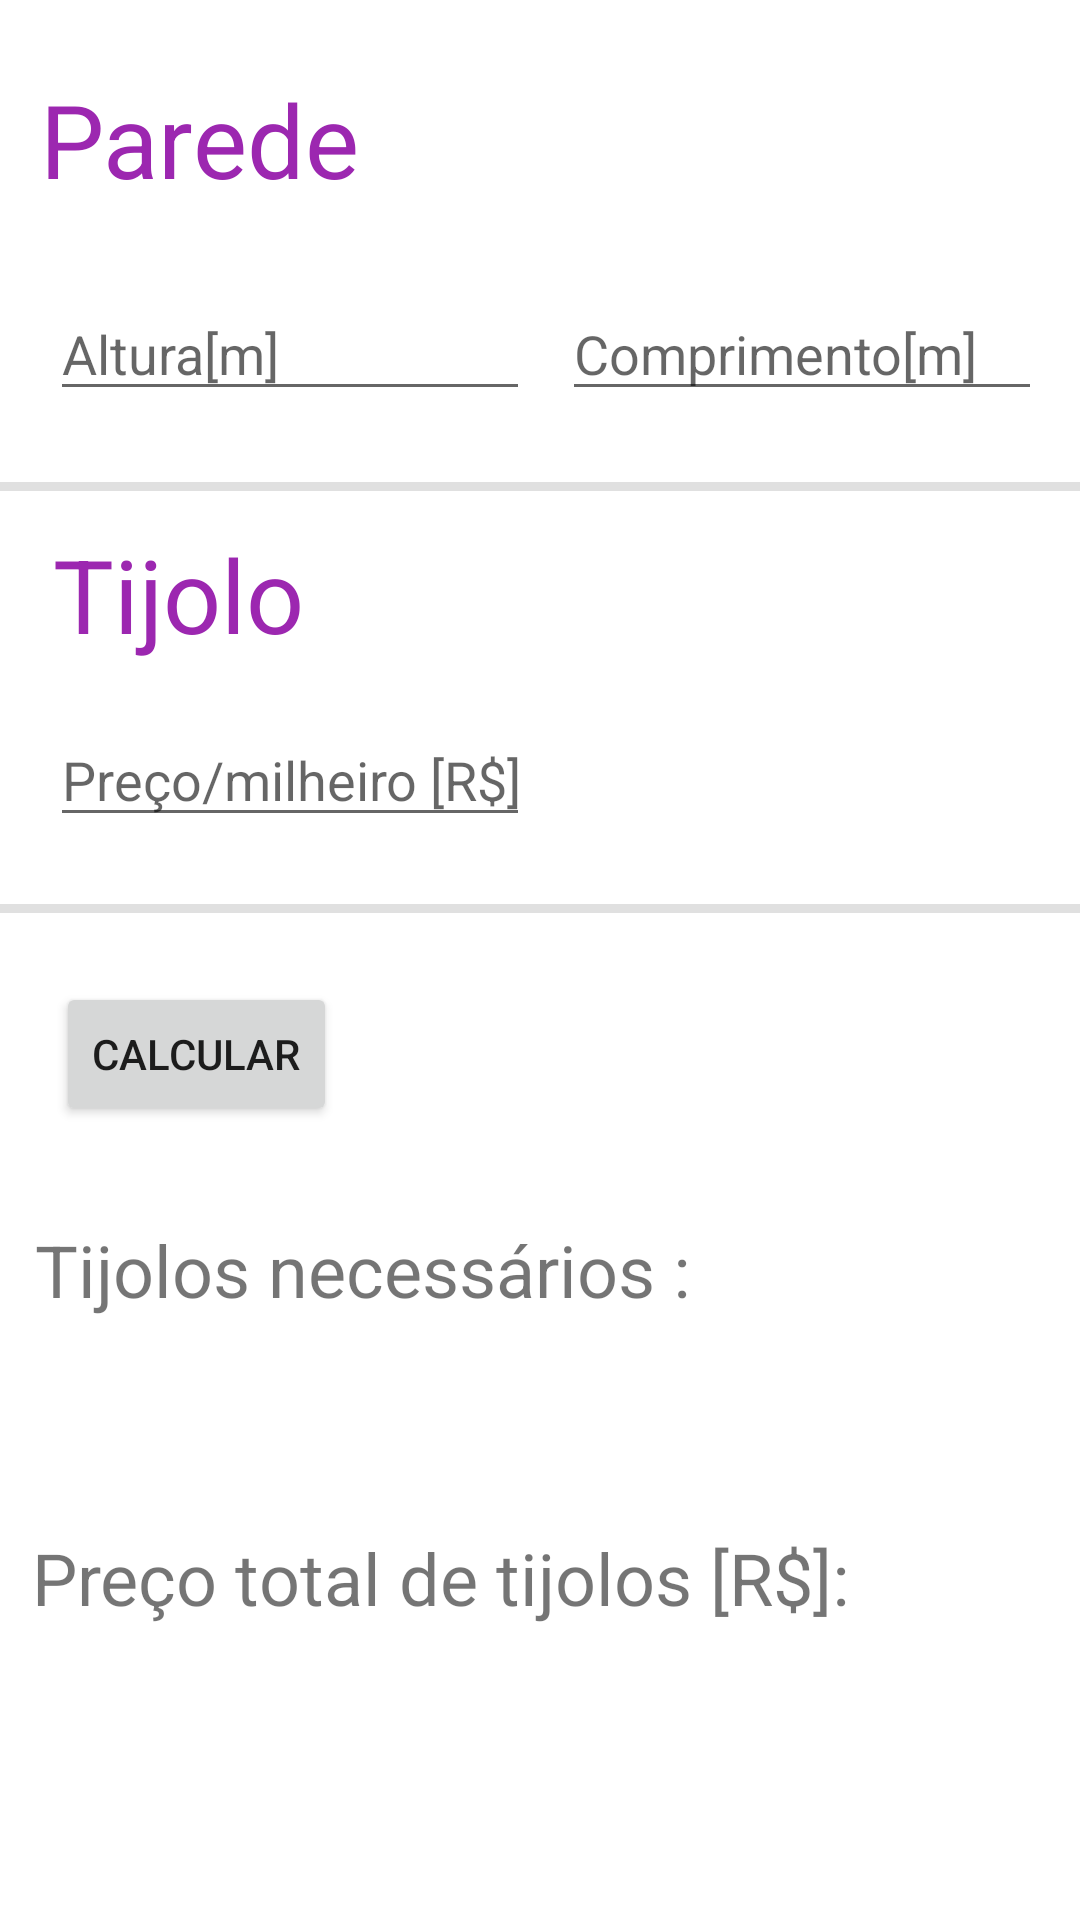

Write the Android layout XML for this screen, with the resource values it uses.
<!-- AndroidManifest.xml: application theme Theme.CasaConstrucao -->
<!-- res/layout/activity_tela_parede.xml -->
<?xml version="1.0" encoding="utf-8"?>
<androidx.constraintlayout.widget.ConstraintLayout xmlns:android="http://schemas.android.com/apk/res/android"
    xmlns:app="http://schemas.android.com/apk/res-auto"
    xmlns:tools="http://schemas.android.com/tools"
    android:layout_width="match_parent"
    android:layout_height="match_parent"
    tools:context=".Tela_Parede">

    <EditText
        android:id="@+id/altura_parede"
        android:layout_width="160dp"
        android:layout_height="wrap_content"
        android:hint="@string/altura_parede"
        android:inputType="numberDecimal"
        app:layout_constraintBottom_toBottomOf="parent"
        app:layout_constraintEnd_toEndOf="parent"
        app:layout_constraintHorizontal_bias="0.083"
        app:layout_constraintStart_toStartOf="parent"
        app:layout_constraintTop_toTopOf="parent"
        app:layout_constraintVertical_bias="0.16" />

    <TextView
        android:id="@+id/textView6"
        android:layout_width="wrap_content"
        android:layout_height="wrap_content"
        android:text="Parede"
        android:textColor="#9C27B0"
        android:textSize="34sp"
        app:layout_constraintBottom_toBottomOf="parent"
        app:layout_constraintEnd_toEndOf="parent"
        app:layout_constraintHorizontal_bias="0.052"
        app:layout_constraintStart_toStartOf="parent"
        app:layout_constraintTop_toTopOf="parent"
        app:layout_constraintVertical_bias="0.04" />

    <TextView
        android:id="@+id/tijolos"
        android:layout_width="wrap_content"
        android:layout_height="wrap_content"
        android:text="@string/tijolos_necessario"
        android:textSize="24sp"
        app:layout_constraintBottom_toBottomOf="parent"
        app:layout_constraintEnd_toEndOf="parent"
        app:layout_constraintHorizontal_bias="0.083"
        app:layout_constraintStart_toStartOf="parent"
        app:layout_constraintTop_toTopOf="parent"
        app:layout_constraintVertical_bias="0.67" />

    <TextView
        android:id="@+id/preco_tijolos"
        android:layout_width="wrap_content"
        android:layout_height="wrap_content"
        android:text="@string/preco_total_tijolos"
        android:textSize="24sp"
        app:layout_constraintBottom_toBottomOf="parent"
        app:layout_constraintEnd_toEndOf="parent"
        app:layout_constraintHorizontal_bias="0.121"
        app:layout_constraintStart_toStartOf="parent"
        app:layout_constraintTop_toTopOf="parent"
        app:layout_constraintVertical_bias="0.839" />

    <TextView
        android:id="@+id/textView9"
        android:layout_width="wrap_content"
        android:layout_height="wrap_content"
        android:text="Tijolo"
        android:textColor="#9C27B0"
        android:textSize="34sp"
        app:layout_constraintBottom_toBottomOf="parent"
        app:layout_constraintEnd_toEndOf="parent"
        app:layout_constraintHorizontal_bias="0.064"
        app:layout_constraintStart_toStartOf="parent"
        app:layout_constraintTop_toTopOf="parent"
        app:layout_constraintVertical_bias="0.295" />

    <View
        android:id="@+id/divider3"
        android:layout_width="409dp"
        android:layout_height="3dp"
        android:background="?android:attr/listDivider"
        app:layout_constraintBottom_toBottomOf="parent"
        app:layout_constraintEnd_toEndOf="parent"
        app:layout_constraintHorizontal_bias="0.0"
        app:layout_constraintStart_toStartOf="parent"
        app:layout_constraintTop_toTopOf="parent"
        app:layout_constraintVertical_bias="0.252" />

    <EditText
        android:id="@+id/preco_tijolo"
        android:layout_width="160dp"
        android:layout_height="wrap_content"
        android:ems="10"
        android:hint="@string/preco_tijolo"
        android:inputType="numberDecimal"
        app:layout_constraintBottom_toBottomOf="parent"
        app:layout_constraintEnd_toEndOf="parent"
        app:layout_constraintHorizontal_bias="0.083"
        app:layout_constraintStart_toStartOf="parent"
        app:layout_constraintTop_toTopOf="parent"
        app:layout_constraintVertical_bias="0.397" />

    <View
        android:id="@+id/divider4"
        android:layout_width="409dp"
        android:layout_height="3dp"
        android:background="?android:attr/listDivider"
        app:layout_constraintBottom_toBottomOf="parent"
        app:layout_constraintEnd_toEndOf="parent"
        app:layout_constraintHorizontal_bias="0.0"
        app:layout_constraintStart_toStartOf="parent"
        app:layout_constraintTop_toTopOf="parent"
        app:layout_constraintVertical_bias="0.473" />

    <Button
        android:id="@+id/button"
        android:layout_width="wrap_content"
        android:layout_height="wrap_content"
        android:text="Calcular"
        app:layout_constraintBottom_toBottomOf="parent"
        app:layout_constraintEnd_toEndOf="parent"
        app:layout_constraintHorizontal_bias="0.07"
        app:layout_constraintStart_toStartOf="parent"
        app:layout_constraintTop_toTopOf="parent"
        app:layout_constraintVertical_bias="0.553" />

    <TextView
        android:id="@+id/quantidade_tijolo"
        android:layout_width="wrap_content"
        android:layout_height="wrap_content"
        android:textSize="24sp"
        app:layout_constraintBottom_toBottomOf="parent"
        app:layout_constraintEnd_toEndOf="parent"
        app:layout_constraintHorizontal_bias="0.957"
        app:layout_constraintStart_toStartOf="parent"
        app:layout_constraintTop_toTopOf="parent"
        app:layout_constraintVertical_bias="0.671"
        tools:text="%s" />

    <TextView
        android:id="@+id/preco_final_tijolo"
        android:layout_width="wrap_content"
        android:layout_height="wrap_content"
        android:textSize="24sp"
        app:layout_constraintBottom_toBottomOf="parent"
        app:layout_constraintEnd_toEndOf="parent"
        app:layout_constraintHorizontal_bias="0.958"
        app:layout_constraintStart_toStartOf="parent"
        app:layout_constraintTop_toTopOf="parent"
        app:layout_constraintVertical_bias="0.839"
        tools:text="%s" />

    <EditText
        android:id="@+id/comprimento_parede"
        android:layout_width="160sp"
        android:layout_height="wrap_content"
        android:ems="10"
        android:hint="@string/comprimento_parede"
        android:inputType="numberDecimal"
        app:layout_constraintBottom_toBottomOf="parent"
        app:layout_constraintEnd_toEndOf="parent"
        app:layout_constraintHorizontal_bias="0.936"
        app:layout_constraintStart_toStartOf="parent"
        app:layout_constraintTop_toTopOf="parent"
        app:layout_constraintVertical_bias="0.16" />

</androidx.constraintlayout.widget.ConstraintLayout>
<!-- resources referenced by this layout -->
<resources>
  <string name="altura_parede">Altura[m]</string>
  <string name="comprimento_parede">Comprimento[m]</string>
  <string name="preco_tijolo">Preço/milheiro [R$]</string>
  <string name="preco_total_tijolos">Preço total de tijolos [R$]: </string>
  <string name="tijolos_necessario">Tijolos necessários : </string>
  <style name="Theme.CasaConstrucao" parent="Theme.MaterialComponents.DayNight.DarkActionBar">
          
          <item name="colorPrimary">@color/purple_500</item>
          <item name="colorPrimaryVariant">@color/purple_700</item>
          <item name="colorOnPrimary">@color/white</item>
          
          <item name="colorSecondary">@color/teal_200</item>
          <item name="colorSecondaryVariant">@color/teal_700</item>
          <item name="colorOnSecondary">@color/black</item>
          
          <item name="android:statusBarColor" tools:targetApi="l">?attr/colorPrimaryVariant</item>
          
      </style>
  <!-- not gathered from this repository: default colours our renderer supplied (Android Studio template values) -->
  <color name="purple_500">#FF6200EE</color>
  <color name="purple_700">#FF3700B3</color>
  <color name="teal_200">#FF03DAC5</color>
  <color name="teal_700">#FF018786</color>
  <color name="black">#FF000000</color>
  <color name="white">#FFFFFFFF</color>
</resources>
